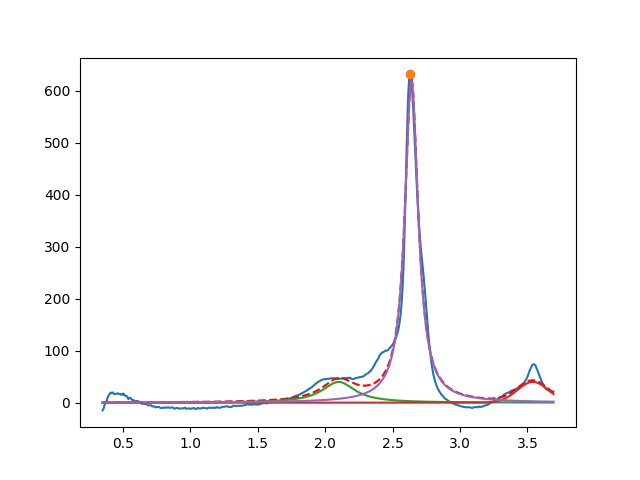

Data behind this chart, as committed beside it:
2.099999999999905942e+00, 3.999999999999999289e+01, 2.999999999999999334e-01, 5.416843430899757603e-14
3.540285994425097282e+00, 3.999999999999999289e+01, 2.722104855907652166e-01, 9.999999999999997780e-01
2.640388266964401431e+00, 6.194419798162965662e+02, 1.195903874890773960e-01, 3.067438096089443289e-16
